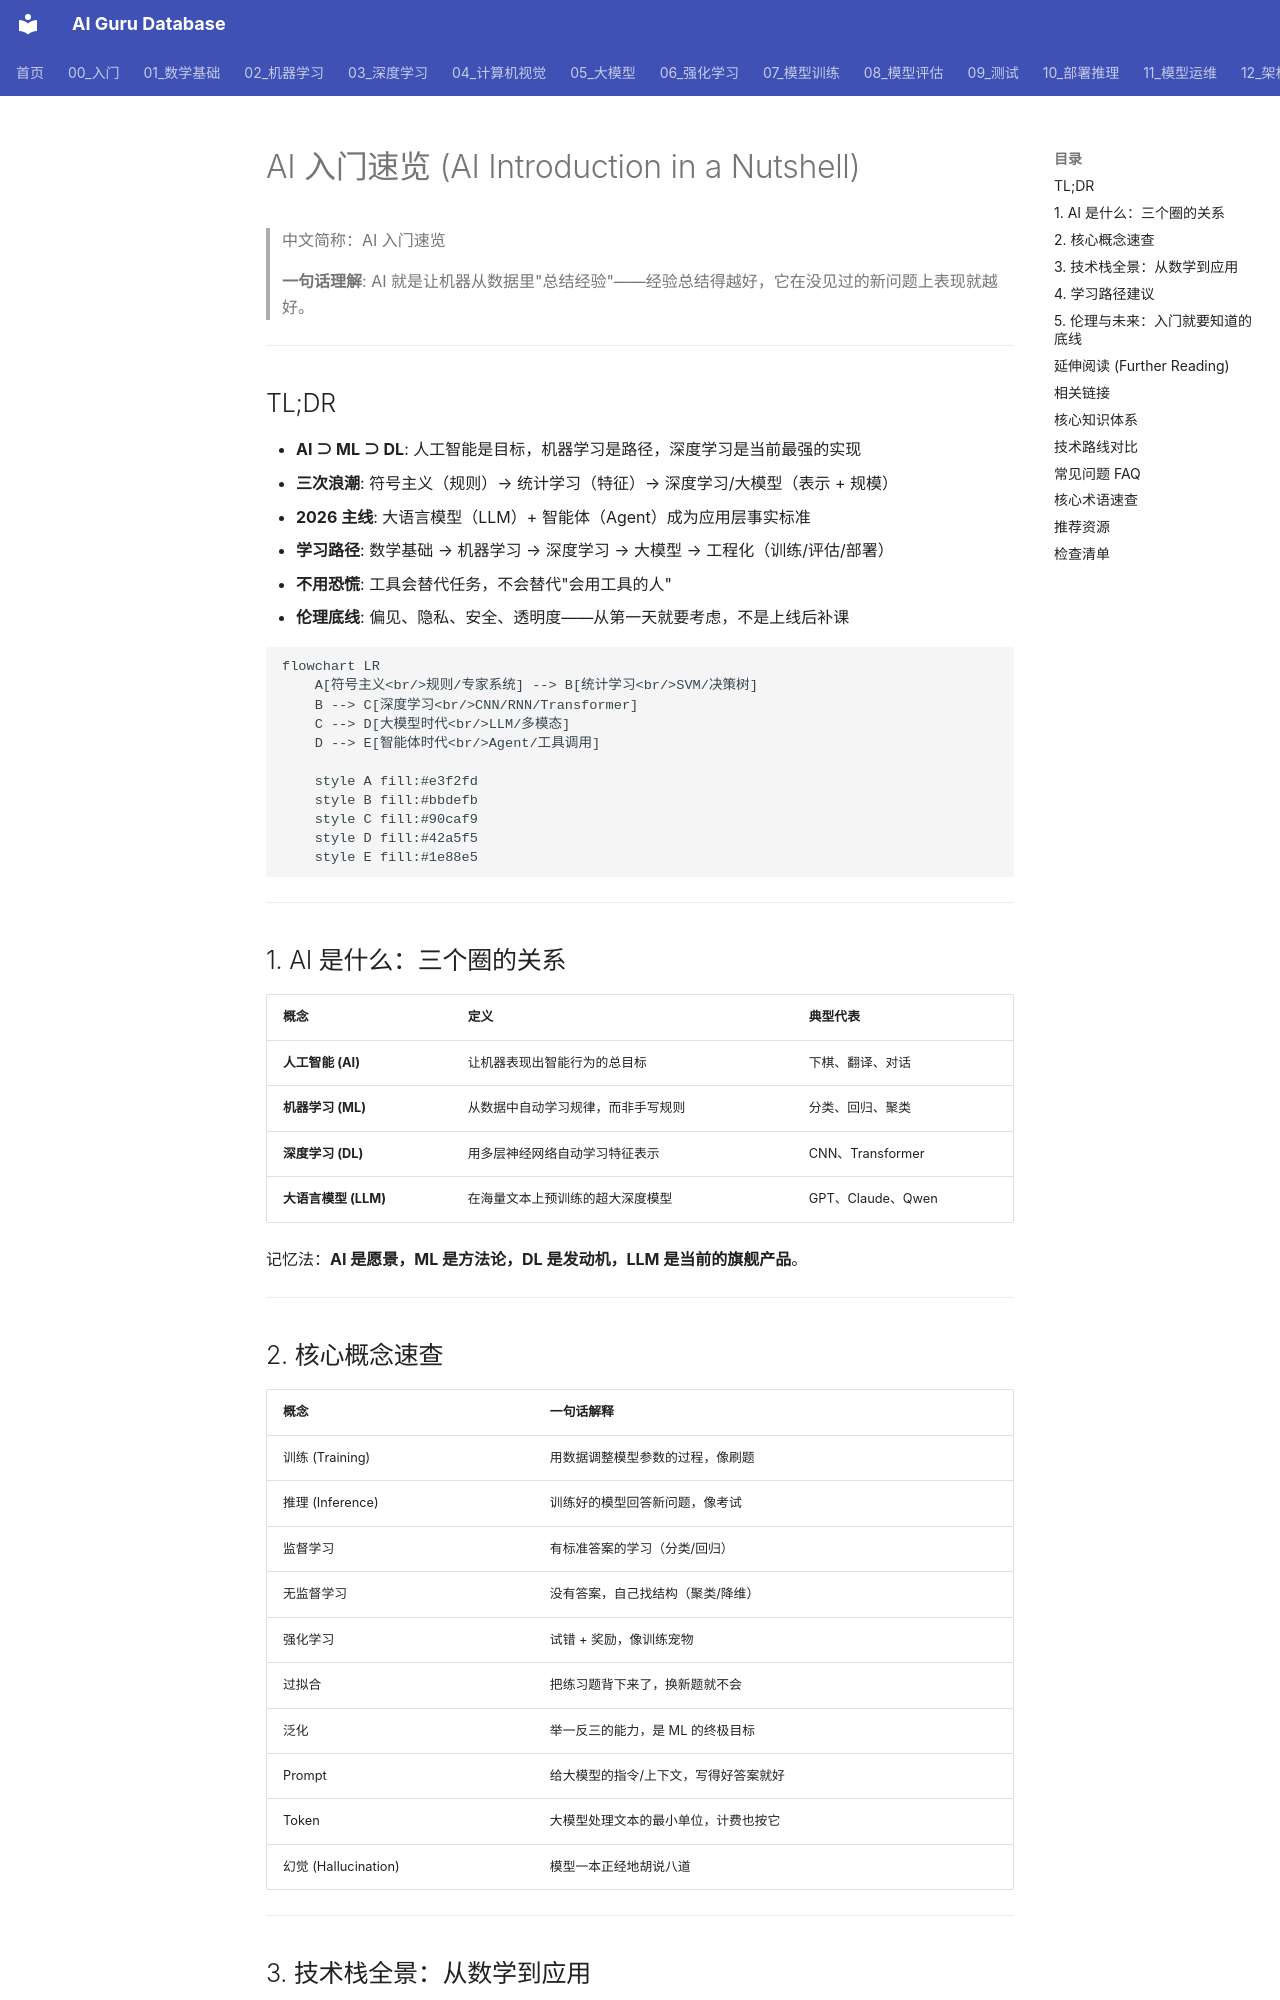

repository: ai-guru-global/ai-guru-database · page: 00_入门/01_基础入门/05_AI入门简明指南/index.html · generator: mkdocs

---
title: "AI 入门速览 (AI Introduction in a Nutshell)"
category: 00-introduction
tags: [ai-basics, machine-learning, deep-learning, llm, learning-path, ethics]
summary: "从 AI 是什么、三大流派、ML/DL/LLM 技术栈分层，到学习路径与伦理底线——一文速览 AI 入门全景。"
created: 2026-07-27
updated: 2026-07-27
tier: supporting
aliases:
  - "AI Intro in nutshell"
  - "AI 入门速览"
sources: []

name_zh: "AI 入门速览"
---
# AI 入门速览 (AI Introduction in a Nutshell)

> 中文简称：AI 入门速览

> **一句话理解**: AI 就是让机器从数据里"总结经验"——经验总结得越好，它在没见过的新问题上表现就越好。

---

## TL;DR

- **AI ⊃ ML ⊃ DL**: 人工智能是目标，机器学习是路径，深度学习是当前最强的实现
- **三次浪潮**: 符号主义（规则）→ 统计学习（特征）→ 深度学习/大模型（表示 + 规模）
- **2026 主线**: 大语言模型（LLM）+ 智能体（Agent）成为应用层事实标准
- **学习路径**: 数学基础 → 机器学习 → 深度学习 → 大模型 → 工程化（训练/评估/部署）
- **不用恐慌**: 工具会替代任务，不会替代"会用工具的人"
- **伦理底线**: 偏见、隐私、安全、透明度——从第一天就要考虑，不是上线后补课

```mermaid
flowchart LR
    A[符号主义<br/>规则/专家系统] --> B[统计学习<br/>SVM/决策树]
    B --> C[深度学习<br/>CNN/RNN/Transformer]
    C --> D[大模型时代<br/>LLM/多模态]
    D --> E[智能体时代<br/>Agent/工具调用]

    style A fill:#e3f2fd
    style B fill:#bbdefb
    style C fill:#90caf9
    style D fill:#42a5f5
    style E fill:#1e88e5
```

---

## 1. AI 是什么：三个圈的关系

| 概念 | 定义 | 典型代表 |
|------|------|----------|
| **人工智能 (AI)** | 让机器表现出智能行为的总目标 | 下棋、翻译、对话 |
| **机器学习 (ML)** | 从数据中自动学习规律，而非手写规则 | 分类、回归、聚类 |
| **深度学习 (DL)** | 用多层神经网络自动学习特征表示 | CNN、Transformer |
| **大语言模型 (LLM)** | 在海量文本上预训练的超大深度模型 | GPT、Claude、Qwen |

记忆法：**AI 是愿景，ML 是方法论，DL 是发动机，LLM 是当前的旗舰产品**。

---
